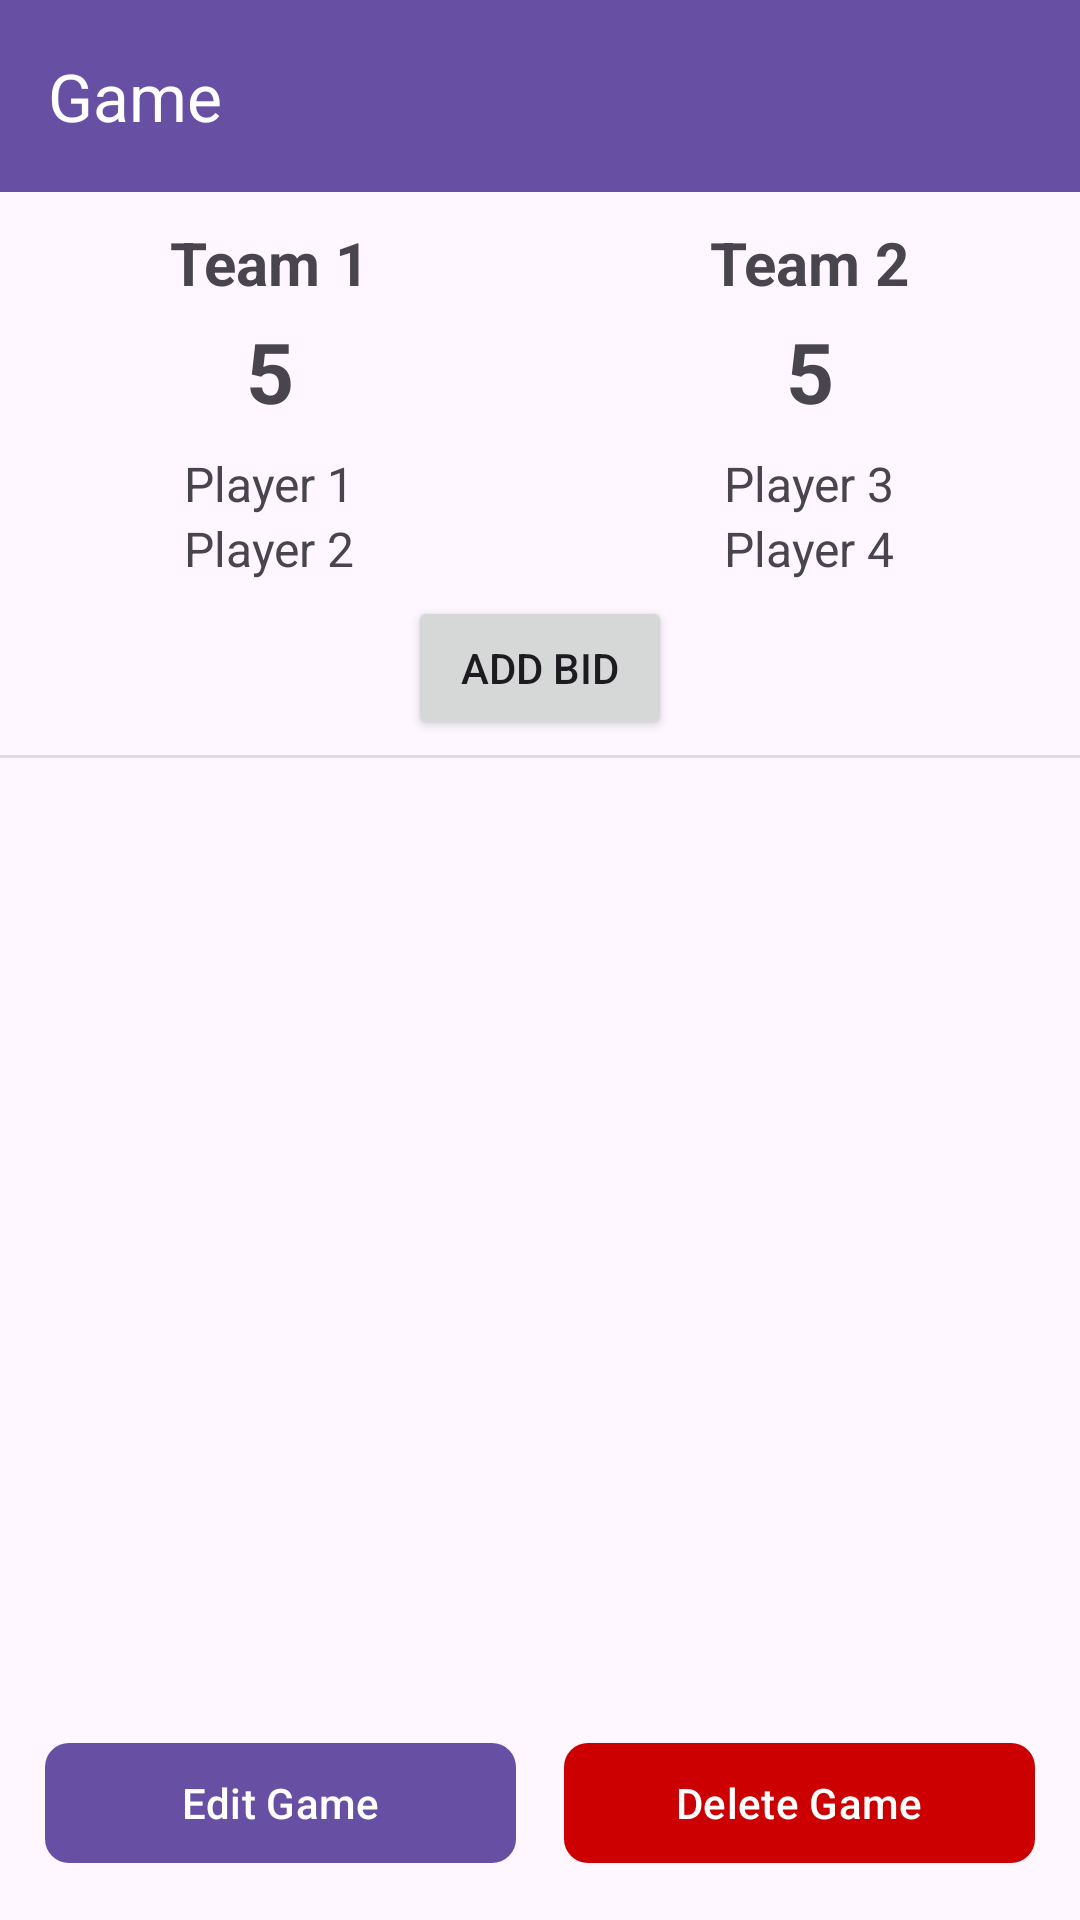

Write the Android layout XML for this screen, with the resource values it uses.
<!-- AndroidManifest.xml: application theme Theme.CardCalculation -->
<!-- res/layout/activity_show_game.xml -->
<?xml version="1.0" encoding="utf-8"?>
<LinearLayout xmlns:android="http://schemas.android.com/apk/res/android"
    xmlns:app="http://schemas.android.com/apk/res-auto"
    android:layout_width="match_parent"
    android:layout_height="match_parent"
    android:orientation="vertical">

    <com.google.android.material.appbar.MaterialToolbar
        android:id="@+id/toolbar_game"
        android:layout_width="match_parent"
        android:layout_height="?attr/actionBarSize"
        android:background="?attr/colorPrimary"
        app:title="Game"
        app:titleTextColor="@android:color/white"
        app:navigationIcon="@drawable/ic_back" />

    
    <LinearLayout
        android:id="@+id/team_information"
        android:layout_width="match_parent"
        android:layout_height="wrap_content"
        android:orientation="horizontal"
        android:layout_marginTop="10dp"
        android:weightSum="2">

        
        <LinearLayout
            android:layout_width="0dp"
            android:layout_height="wrap_content"
            android:layout_weight="1"
            android:gravity="center_horizontal"
            android:orientation="vertical">

            <TextView
                android:id="@+id/txtTeam1"
                android:layout_width="wrap_content"
                android:layout_height="wrap_content"
                android:text="Team 1"
                android:textSize="20sp"
                android:textStyle="bold" />

            <TextView
                android:id="@+id/txtTeam1Points"
                android:layout_width="wrap_content"
                android:layout_height="wrap_content"
                android:layout_marginTop="4dp"
                android:text="5"
                android:textSize="28sp"
                android:textStyle="bold" />

            <TextView
                android:id="@+id/txtPlayer1"
                android:layout_width="wrap_content"
                android:layout_height="wrap_content"
                android:layout_marginTop="8dp"
                android:text="Player 1"
                android:textSize="16sp" />

            <TextView
                android:id="@+id/txtPlayer2"
                android:layout_width="wrap_content"
                android:layout_height="wrap_content"
                android:text="Player 2"
                android:textSize="16sp" />

        </LinearLayout>

        
        <LinearLayout
            android:layout_width="0dp"
            android:layout_height="wrap_content"
            android:layout_weight="1"
            android:gravity="center_horizontal"
            android:orientation="vertical">

            <TextView
                android:id="@+id/txtTeam2"
                android:layout_width="wrap_content"
                android:layout_height="wrap_content"
                android:text="Team 2"
                android:textSize="20sp"
                android:textStyle="bold" />

            <TextView
                android:id="@+id/txtTeam2Points"
                android:layout_width="wrap_content"
                android:layout_height="wrap_content"
                android:layout_marginTop="4dp"
                android:text="5"
                android:textSize="28sp"
                android:textStyle="bold" />

            <TextView
                android:id="@+id/txtPlayer3"
                android:layout_width="wrap_content"
                android:layout_height="wrap_content"
                android:layout_marginTop="8dp"
                android:text="Player 3"
                android:textSize="16sp" />

            <TextView
                android:id="@+id/txtPlayer4"
                android:layout_width="wrap_content"
                android:layout_height="wrap_content"
                android:text="Player 4"
                android:textSize="16sp" />

        </LinearLayout>

    </LinearLayout>

    <LinearLayout
        android:layout_marginTop="5dp"
        android:layout_width="match_parent"
        android:layout_height="wrap_content"
        android:gravity="center">

        <Button
            android:id="@+id/add_bid"
            android:layout_width="wrap_content"
            android:layout_height="wrap_content"
            android:text="Add Bid" />

    </LinearLayout>

    
    <View
        android:layout_width="match_parent"
        android:layout_height="1dp"
        android:layout_marginTop="5dp"
        android:layout_marginBottom="12dp"
        android:background="#DDDDDD" />

    
    <androidx.recyclerview.widget.RecyclerView
        android:id="@+id/bidRecyclerView"
        android:layout_width="match_parent"
        android:layout_height="wrap_content"
        android:layout_weight="1" />

    <LinearLayout
        android:layout_width="match_parent"
        android:layout_height="wrap_content"
        android:orientation="horizontal"
        android:padding="15dp">

        <com.google.android.material.button.MaterialButton
            android:id="@+id/btn_edit"
            android:layout_width="0dp"
            android:layout_height="wrap_content"
            android:layout_weight="1"
            android:layout_marginEnd="8dp"
            android:text="Edit Game"
            app:cornerRadius="8dp" />

        <com.google.android.material.button.MaterialButton
            android:id="@+id/btn_delete"
            android:layout_width="0dp"
            android:layout_height="wrap_content"
            android:layout_weight="1"
            android:layout_marginStart="8dp"
            android:text="Delete Game"
            app:backgroundTint="@android:color/holo_red_dark"
            app:cornerRadius="8dp" />

    </LinearLayout>


</LinearLayout>
<!-- resources referenced by this layout -->
<resources>
  <style name="Theme.CardCalculation" parent="Base.Theme.CardCalculation" />
  <style name="Base.Theme.CardCalculation" parent="Theme.Material3.DayNight.NoActionBar">
          
          
      </style>
</resources>
